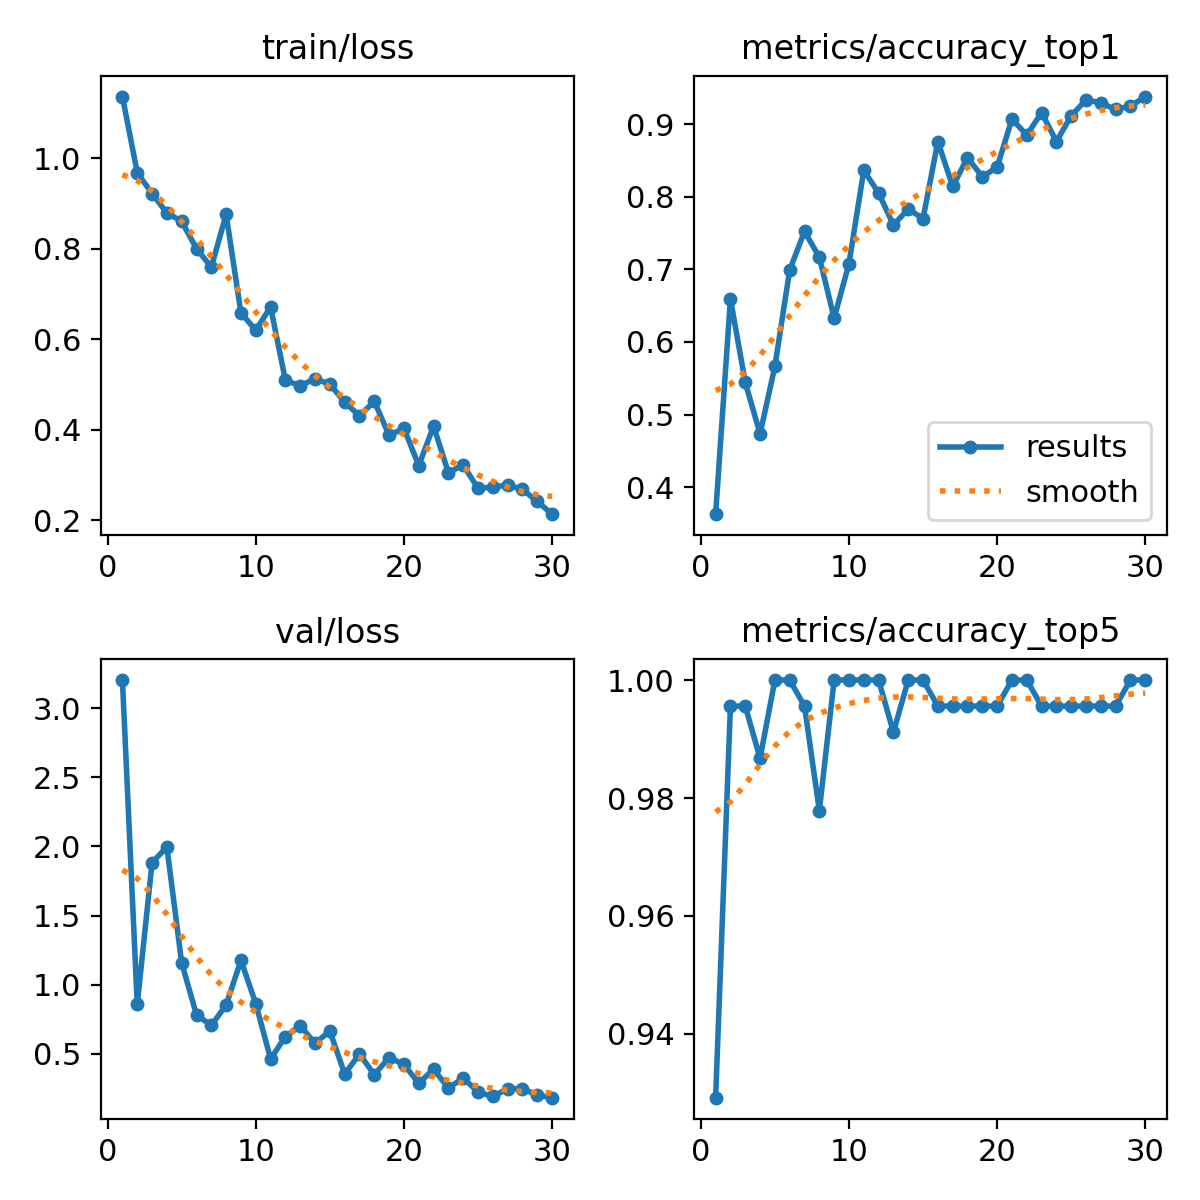

The file beside this chart, header and first rows:
epoch, time, train/loss, metrics/accuracy_top1, metrics/accuracy_top5, val/loss, lr/pg0, lr/pg1, lr/pg2
1, 36.28, 1.136, 0.3628, 0.9292, 3.204, 0.0031, 0.0031, 0.0721
2, 68.36, 0.9679, 0.6593, 0.9956, 0.8569, 0.006092, 0.006092, 0.04309
3, 111.4, 0.9218, 0.5443, 0.9956, 1.882, 0.008873, 0.008873, 0.01387
4, 149.2, 0.8789, 0.4734, 0.9867, 1.996, 0.00901, 0.00901, 0.00901
5, 184, 0.8603, 0.5664, 1, 1.157, 0.00868, 0.00868, 0.00868
6, 215.8, 0.7999, 0.6991, 1, 0.7814, 0.00835, 0.00835, 0.00835
7, 251.6, 0.7594, 0.7522, 0.9956, 0.7049, 0.00802, 0.00802, 0.00802
8, 291.9, 0.8755, 0.7168, 0.9779, 0.8537, 0.00769, 0.00769, 0.00769
9, 334.3, 0.6579, 0.6327, 1, 1.176, 0.00736, 0.00736, 0.00736
10, 367.8, 0.62, 0.708, 1, 0.8628, 0.00703, 0.00703, 0.00703
11, 401.5, 0.6714, 0.8363, 1, 0.4628, 0.0067, 0.0067, 0.0067
12, 445, 0.5092, 0.8053, 1, 0.6247, 0.00637, 0.00637, 0.00637
13, 483.9, 0.4973, 0.7611, 0.9911, 0.7036, 0.00604, 0.00604, 0.00604
14, 525.8, 0.5126, 0.7832, 1, 0.5753, 0.00571, 0.00571, 0.00571
15, 568.7, 0.5008, 0.7699, 1, 0.6646, 0.00538, 0.00538, 0.00538
16, 611.9, 0.461, 0.8761, 0.9956, 0.3534, 0.00505, 0.00505, 0.00505
17, 656.1, 0.4309, 0.8142, 0.9956, 0.4985, 0.00472, 0.00472, 0.00472
18, 702.6, 0.4628, 0.854, 0.9956, 0.349, 0.00439, 0.00439, 0.00439
19, 751.9, 0.3876, 0.8274, 0.9956, 0.4729, 0.00406, 0.00406, 0.00406
20, 795.3, 0.4034, 0.8407, 0.9956, 0.423, 0.00373, 0.00373, 0.00373
21, 836.2, 0.3209, 0.9071, 1, 0.2867, 0.0034, 0.0034, 0.0034
22, 870.1, 0.408, 0.885, 1, 0.3881, 0.00307, 0.00307, 0.00307
23, 904.5, 0.3056, 0.9159, 0.9956, 0.2525, 0.00274, 0.00274, 0.00274
24, 937.6, 0.3221, 0.8761, 0.9956, 0.3245, 0.00241, 0.00241, 0.00241
25, 972.1, 0.2707, 0.9115, 0.9956, 0.224, 0.00208, 0.00208, 0.00208
26, 1005, 0.2735, 0.9336, 0.9956, 0.1911, 0.00175, 0.00175, 0.00175
27, 1048, 0.2781, 0.9292, 0.9956, 0.2462, 0.00142, 0.00142, 0.00142
28, 1093, 0.2684, 0.9204, 0.9956, 0.2477, 0.00109, 0.00109, 0.00109
29, 1129, 0.2419, 0.9248, 1, 0.2004, 0.00076, 0.00076, 0.00076
30, 1161, 0.2137, 0.9381, 1, 0.1824, 0.00043, 0.00043, 0.00043
